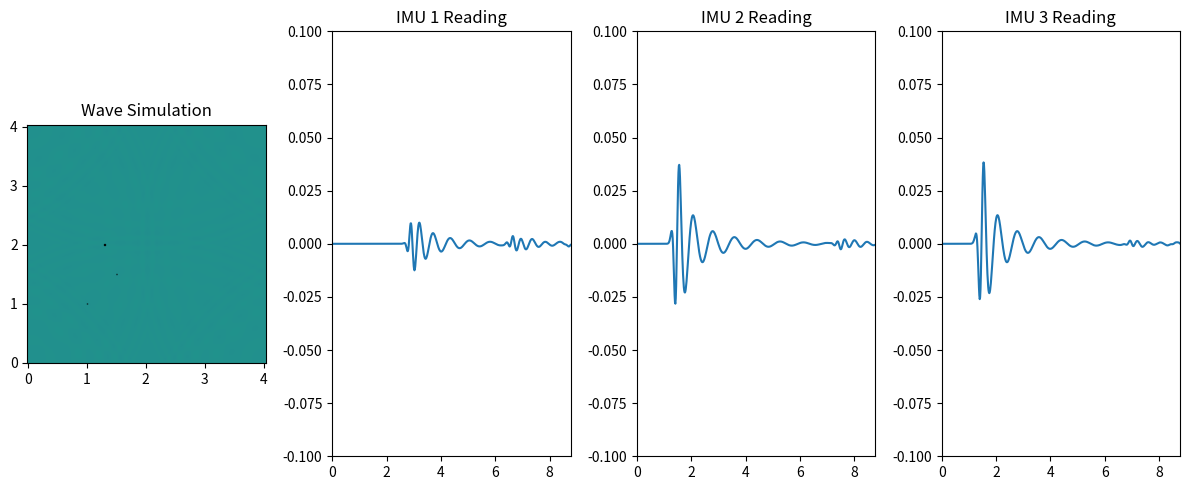

Write the Python code that produced this figure.
import numpy as np
import matplotlib.pyplot as plt
import matplotlib.patches as patches
from matplotlib import cm
plt.ion() #possibly needed for macos
fig, (ax1, ax2, ax3, ax4) = plt.subplots(1, 4, figsize=(12, 5))

#X and Y positions of the IMUs 
imu1_x, imu1_y = 1, 1
imu2_x, imu2_y = 1.5, 1.5
imu3_x, imu3_y = 1.3, 2

#Physical constants 
L_x = 4.0
L_y = 4.0
dx = 0.01
c = 0.5
dt = 0.707*dx/c

x = np.arange(0,L_x*(1+dx),dx)
y = np.arange(0,L_y*(1+dx),dx)
X,Y = np.meshgrid(x,y)

Z = np.zeros((3,len(y),len(x)))

#initialise Gaussian Pulse 
center, stretch = 2, 0.05
Z[0,:,:] = np.exp(-((X-center)/stretch)**2)*np.exp(-((Y-center)/stretch)**2)

#first time step
Z[1,1:-1,1:-1] = Z[0,1:-1,1:-1]+0.5*c**2*(dt**2/dx**2)*(Z[0,1:-1,2:]+Z[0,1:-1,:-2]-2*Z[0,1:-1,1:-1])\
                               +0.5*c**2*(dt**2/dx**2)*(Z[0,2:,1:-1:]+Z[0,:-2,1:-1]-2*Z[0,1:-1,1:-1])

nsteps = 621
imu1_reading, imu2_reading, imu3_reading = [], [], []
mesh = ax1.pcolormesh(X, Y, Z[0], vmin=-0.1, vmax=0.1)
ax1.set_aspect('equal')
ax1.set_title('Wave Simulation')
for coords in [(imu1_x, imu1_y), (imu2_x, imu2_y), (imu3_x, imu3_y)]:
    rect = patches.Rectangle(coords, 0.01, 0.01, linewidth=1, edgecolor='black', facecolor='none')
    ax1.add_patch(rect)

line1 = ax2.plot([], [])[0]
line2 = ax3.plot([], [])[0]
line3 = ax4.plot([], [])[0]
for i,ax in enumerate([ax2, ax3, ax4]):
    ax.set_title(f'IMU {i+1} Reading')
    ax.set_xlim(0, nsteps*dt-dt)
    ax.set_ylim(-0.1, 0.1)

plt.tight_layout()


for i in range(nsteps):
    #compute extra boundary conditions
    #Z[1,130,20:100] = 0

    Z[2,1:-1,1:-1] = -Z[0,1:-1,1:-1] + 2*Z[1,1:-1,1:-1] + c**2*(Z[1,1:-1,:-2]+Z[1,1:-1,2:]-2*Z[1,1:-1,1:-1])*(dt**2/dx**2) + c**2*(Z[1,:-2,1:-1]+Z[1,2:,1:-1]-2*Z[1,1:-1,1:-1])*(dt**2/dx**2) 
    
    #resistive forces
    Z[2,:,:]*=0.99

    Z[0,:,:] = Z[1,:,:]
    Z[1,:,:] = Z[2,:,:]

    imu1_reading.append(Z[2,int(imu1_y/dx),int(imu1_x/dx)])
    imu2_reading.append(Z[2,int(imu2_y/dx),int(imu2_x/dx)])
    imu3_reading.append(Z[2,int(imu3_y/dx),int(imu3_x/dx)])

    # only draw every 5th time step (reduce for smoother but slower animation)
    if i % 5 == 0:
        mesh.set_array(Z[2].ravel())
        line1.set_data(np.linspace(0, (len(imu1_reading)-1)*dt, len(imu1_reading)), imu1_reading)
        line2.set_data(np.linspace(0, (len(imu2_reading)-1)*dt, len(imu2_reading)), imu2_reading)
        line3.set_data(np.linspace(0, (len(imu3_reading)-1)*dt, len(imu3_reading)), imu3_reading)
        
        plt.pause(0.001)

input("Simulation complete, type any character to end program > ")
